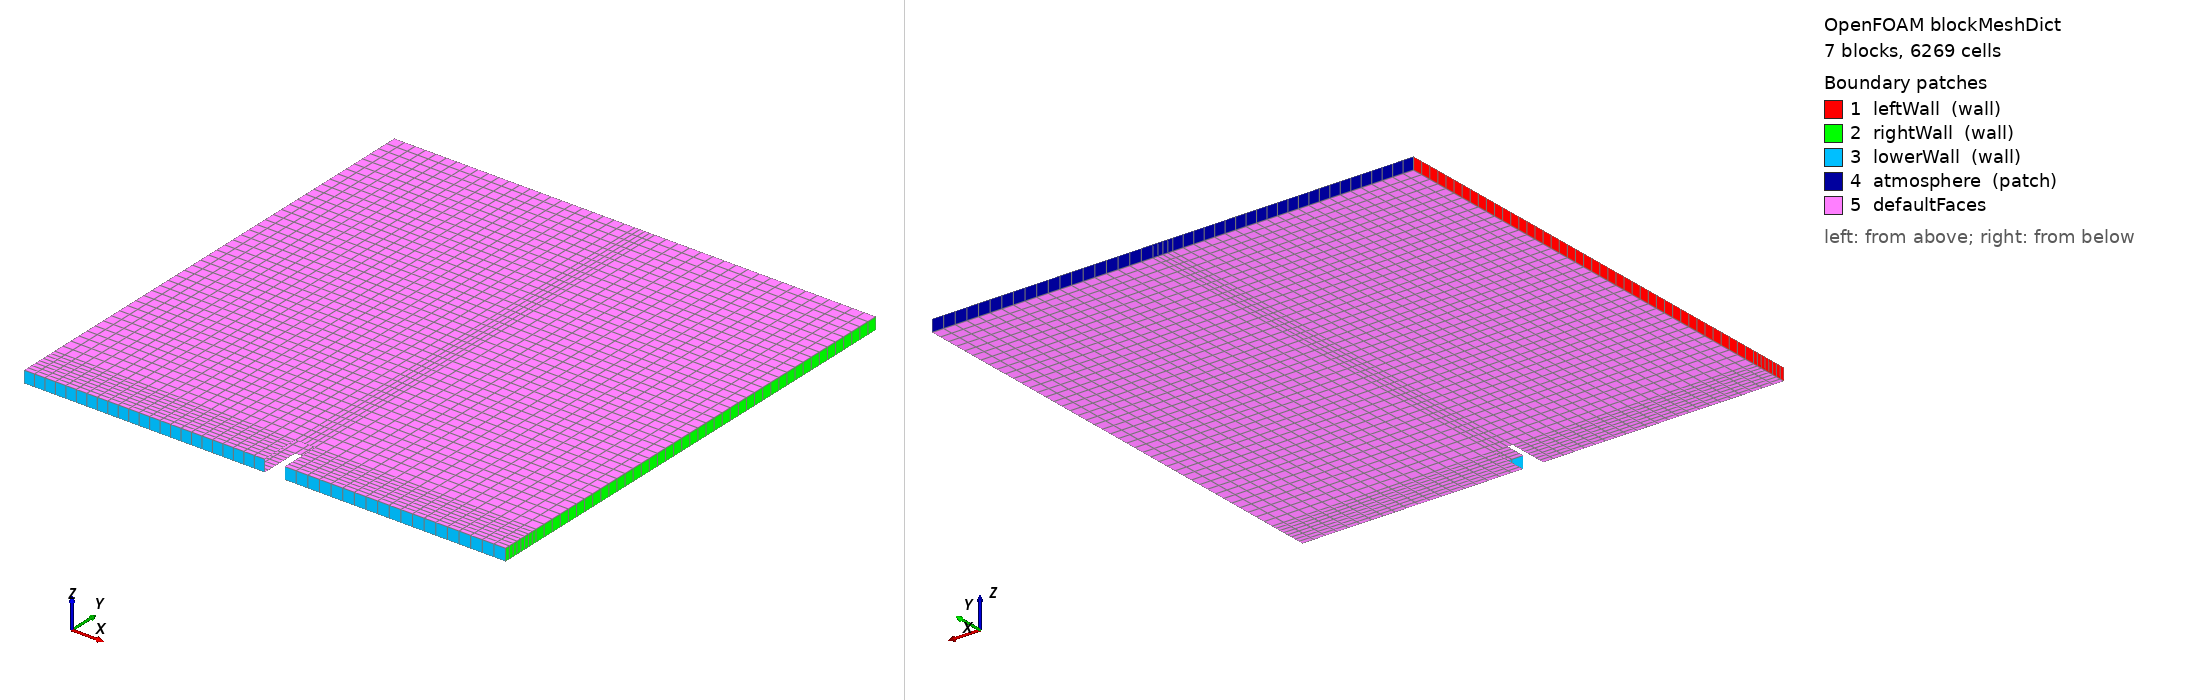

OpenFOAM case: the mesh blockMesh builds from blockMeshDict, 7 block(s), 6269 cells. Boundary patches (legend numbers): 1 leftWall (wall), 2 rightWall (wall), 3 lowerWall (wall), 4 atmosphere (patch), 5 defaultFaces. Left view from above one corner, right view from below the opposite corner. Boundary conditions: 4 field file(s) under 0/; 5 of 5 drawn patches have an entry in a shipped field file.

=== constant/polyMesh/blockMeshDict ===
/*--------------------------------*- C++ -*----------------------------------*\
| =========                 |                                                 |
| \\      /  F ield         | OpenFOAM: The Open Source CFD Toolbox           |
|  \\    /   O peration     | Version:  1.7.1                                 |
|   \\  /    A nd           | Web:      www.OpenFOAM.com                      |
|    \\/     M anipulation  |                                                 |
\*---------------------------------------------------------------------------*/
FoamFile
{
    version     2.0;
    format      ascii;
    class       dictionary;
    object      blockMeshDict;
}
// * * * * * * * * * * * * * * * * * * * * * * * * * * * * * * * * * * * * * //

convertToMeters 0.146;

vertices        
(
    (0 0 0)
    (2 0 0)
    (2.16438 0 0)
    (4 0 0)
    (0 0.32876 0)
    (2 0.32876 0)
    (2.16438 0.32876 0)
    (4 0.32876 0)
    (0 4 0)
    (2 4 0)
    (2.16438 4 0)
    (4 4 0)
    (0 0 0.1)
    (2 0 0.1)
    (2.16438 0 0.1)
    (4 0 0.1)
    (0 0.32876 0.1)
    (2 0.32876 0.1)
    (2.16438 0.32876 0.1)
    (4 0.32876 0.1)
    (0 4 0.1)
    (2 4 0.1)
    (2.16438 4 0.1)
    (4 4 0.1)
);

blocks          
(
    // added by pyFoam, DisplayBlockMesh
    hex ( 13 17 18 14 1 5 6 2  ) (1 1 1) simpleGrading (1 1 1)
    // added by pyFoam, DisplayBlockMesh
    hex ( 17 13 14 18 5 1 2 6  ) (10 20 20) simpleGrading (1 1 1)
    hex (0 1 5 4 12 13 17 16) (23 8 1) simpleGrading (1 1 1)
    hex (2 3 7 6 14 15 19 18) (19 8 1) simpleGrading (1 1 1)
    hex (4 5 9 8 16 17 21 20) (23 42 1) simpleGrading (1 1 1)
    hex (5 6 10 9 17 18 22 21) (4 42 1) simpleGrading (1 1 1)
    hex (6 7 11 10 18 19 23 22) (19 42 1) simpleGrading (1 1 1)
);

edges           
(
);

patches         
(
    wall leftWall 
    (
        (0 12 16 4)
        (4 16 20 8)
    )
    wall rightWall 
    (
        (7 19 15 3)
        (11 23 19 7)
    )
    wall lowerWall 
    (
        (0 1 13 12)
        (1 5 17 13)
        (5 6 18 17)
        (2 14 18 6)
        (2 3 15 14)
    )
    patch atmosphere 
    (
        (8 20 21 9)
        (9 21 22 10)
        (10 22 23 11)
    )
);

mergePatchPairs
(
);

// ************************************************************************* //


=== system/controlDict ===
/*--------------------------------*- C++ -*----------------------------------*\
| =========                 |                                                 |
| \\      /  F ield         | OpenFOAM: The Open Source CFD Toolbox           |
|  \\    /   O peration     | Version:  1.7.1                                 |
|   \\  /    A nd           | Web:      www.OpenFOAM.com                      |
|    \\/     M anipulation  |                                                 |
\*---------------------------------------------------------------------------*/
FoamFile
{
    version     2.0;
    format      ascii;
    class       dictionary;
    location    "system";
    object      controlDict;
}
// * * * * * * * * * * * * * * * * * * * * * * * * * * * * * * * * * * * * * //

application     interFoam;

// startFrom       startTime;
startFrom       latestTime;

startTime       0;

stopAt          endTime;

endTime         5;

deltaT          0.001;

writeControl    adjustableRunTime;

writeInterval   0.05;

purgeWrite      0;

writeFormat     ascii;

writePrecision  6;

writeCompression compressed;

timeFormat      general;

timePrecision   6;

runTimeModifiable yes;

adjustTimeStep  yes;

maxCo           0.5;
maxAlphaCo      0.5;

maxDeltaT       1;

functions
(
    defineFillDam {
        type addGlobalVariable;
        outputControl timeStep;
        outputInterval 1;

        globalScope fillDam;
        globalVariables {
            aThres {
                valueType scalar;
                value 0.5;
            }
            gridThick {
                valueType scalar;
                value 0.0146;
            }
        }
    };
    defineInletHeight {
        type addGlobalVariable;
        outputControl timeStep;
        outputInterval 1;
        globalName inHeight;
        globalScope fillDamBC;
        valueType scalar;
        value 0.1;
    };

    createFillingLine {
        type createSampledSet;
        outputControl timeStep;
        outputInterval 1;
        setName fillingLine;
        set {
            type uniform;
            axis y;
            start (0.1 0 0.007);
            end (0.1 0.584 0.007);
            nPoints 200;
        }
    }
    fillingHeight
    {
        // Currently not working because the proxy doesn't work
        type swakExpression;
        verbose true;
        valueType set;
        setName  fillingHeight;
        globalScopes ( "fillDam" );
        expression "(alpha1 > aThres) ? pos().y : 0";
        accumulations (
            max
        );
        set {
            type swakRegistryProxy;
            axis y;
            setName fillingLine;
        }
        interpolate true;
        interpolationType cellPoint;
    }
    maxFilling
    {
        // Currently not working because the proxy doesn't work
        type swakExpression;
        verbose true;
        valueType set;
        setName  fillingHeight2;
        globalScopes ( "fillDam" );
        expression "pegel";
        accumulations (
            max
        );
        set {
            type swakRegistryProxy;
            axis y;
            setName fillingLine;
        }
        storedVariables (
            {
                name pegel;
                initialValue "0";
            }
        );
        variables (
            "currentPegel=(alpha1 > aThres) ? pos().y : 0;"
            "pegel=(currentPegel > pegel) ? currentPegel : pegel;"
        );
        interpolate true;
        interpolationType cellPoint;
    }
    surfaceVel {
        type swakExpression;
        valueType surface;
        verbose true;
        surfaceName liquidSurf;
        surface {
            type isoSurface;
            isoField alpha1;
            isoValue 0.5;
            interpolate true;
        }
        expression "mag(U)";
        accumulations (
            max
            average
        );
    }
    surfaceSize {
        type swakExpression;
        valueType surface;
        verbose true;
        surfaceName liquidSurf2;
        globalScopes ( "fillDam" );
        surface {
//             type isoSurface;
//             isoField alpha1;
//             isoValue 0.5;
//             interpolate true;
            type swakRegistryProxy;
            surfaceName liquidSurf;
        }
        expression "area()/gridThick";
        accumulations (
            sum
        );
    }
    normalizedVolume {
        type swakExpression;
        valueType internalField;
        verbose true;
        surfaceName liquidSurf2;
        globalScopes ( "fillDam" );
        expression "alpha1*vol()/gridThick";
        accumulations (
            sum
        );
    }
    getG {
        type executeIfObjectExists;
        readDuringConstruction true;

        objectName g;
        checkType true;
        objectType uniformDimensionedVectorField;
        objectShouldExist false;

        functions {
            loadG {
                type readGravitation;
            }
        }
    }
    /* Commented out because this needs much space
    massFlow
    {
        // Currently not working because the proxy doesn't work
        type dumpSwakExpression;
        valueType set;
        setName  fillingHeight3;
        set {
            type swakRegistryProxy;
            axis y;
            setName fillingLine;
        }
        expression "alpha1*U";
        //        IKnowThatThisFunctionObjectMayWriteExcessiveAmountsOfData true;
    }
    alphaDump
    {
        // Currently not working because the proxy doesn't work
        type dumpSwakExpression;
        valueType set;
        setName  fillingHeight4;
        set {
            type swakRegistryProxy;
            axis y;
            setName fillingLine;
        }
        expression "alpha1";
        //        IKnowThatThisFunctionObjectMayWriteExcessiveAmountsOfData true;
    }
    posDump
    {
        // Currently not working because the proxy doesn't work
        type dumpSwakExpression;
        valueType set;
        setName  fillingHeight4;
        set {
            type swakRegistryProxy;
            axis y;
            setName fillingLine;
        }
        expression "pos()";
        //        IKnowThatThisFunctionObjectMayWriteExcessiveAmountsOfData true;
    }
    rightDump
    {
        type  dumpSwakExpression;
        valueType patch;
        patchName rightWall;
        expression "alpha1";
    }
        */
    tracer {
        // result doubtful
        type solveTransportPDE;

        outputControl   timeStep;
        outputInterval  1;

        solveAt timestep;
        fieldName tracer;
        steady false;

        rho "1" [0 0 0 0 0 0 0];

        diffusion "1e-6" [0 2 -1 0 0 0 0];
        source "0" [0 0 -1 0 0 0 0];

        phi "phi" [0 3 -1 0 0];
        // rho "rho" [1 -3 0 0 0 0 0];

        // diffusion "1e-4" [1 -1 -1 0 0 0 0];
        // source "0" [1 -3 -1 0 0 0 0];

        // phi "phi*interpolate(rho)" [1 0 -1 0 0];
    }
    fixTracer {
        type manipulateField;

        outputControl   timeStep;
        outputInterval  1;

        fieldName tracer;

        // expression "tracer*alpha1";
        // mask "true";

        expression "0";
        mask "alpha1<0.01";
    }
   doWithPython {
        type executeIfFunctionObjectPresent;
        functions {
            doWithNumpy {
                type executeIfPython;
                functions {
                    getVelocity {
                        type calculateGlobalVariables;
                        outputControl timeStep;
                        outputInterval 1;
                        valueType internalField;
                        toGlobalNamespace pythonStatistics;
                        variables (
                            "heightField=pos().y;"
                            "alphaField=alpha1;"
                            "volume=vol();"
                            "minY=min(pts().y);"
                            "maxY=max(pts().y);"
                        );
                        toGlobalVariables (
                            heightField
                            alphaField
                            volume
                            minY
                            maxY
                        );
                    }
                    calculateDistribution {
                        type pythonIntegration;
                        startCode "";
                        executeCode "";
                        writeFile "$FOAM_CASE/system/calcFillingAtHeight.py";
                        endFile "$FOAM_CASE/system/calcFillingAtHeight.py";
                        //                        endFile $writeFile;
                        swakToPythonNamespaces (
                            pythonStatistics
                        );
                        interactiveAfterException true;
                    }
                }
                readDuringConstruction true;
                conditionFile "$FOAM_CASE/system/checkForNumpy.py";
            }
        }
        readDuringConstruction true;
        functionObjectName executeIfPython;
   }
);

libs (
    "libOpenFOAM.so"
    "libgroovyBC.so"
    "libsimpleSwakFunctionObjects.so"
    "libswakFunctionObjects.so"
    "libswakPythonIntegration.so"
);

// ************************************************************************* //


=== 0/U ===
/*--------------------------------*- C++ -*----------------------------------*\
| =========                 |                                                 |
| \\      /  F ield         | OpenFOAM: The Open Source CFD Toolbox           |
|  \\    /   O peration     | Version:  1.7.1                                 |
|   \\  /    A nd           | Web:      www.OpenFOAM.com                      |
|    \\/     M anipulation  |                                                 |
\*---------------------------------------------------------------------------*/
FoamFile
{
    version     2.0;
    format      ascii;
    class       volVectorField;
    location    "0";
    object      U;
}
// * * * * * * * * * * * * * * * * * * * * * * * * * * * * * * * * * * * * * //

dimensions      [0 1 -1 0 0 0 0];

internalField   uniform (0 0 0);

boundaryField
{
    leftWall
    {
        type            fixedValue;
        value           uniform (0 0 0);
    }
    rightWall
    {
        type            groovyBC;
        value           uniform (0 0 0);
        valueExpression "((pos().y < 0.1) && full<1) ? -normal() : vector(0,0,0)";
        storedVariables (
            {
                name full;
                initialValue "0";
            }
        );
        aliases {
            alpha1 alpha.water;
        }
        variables (
            "aHeight{set'fillingLine}=average(alpha1*(max(pos().y)-min(pos().y)));"
            //            "pling=aHeight>0.35;"
            "full=(full>0) ? full : ((aHeight>0.35) ? 1 : 0);"
        );
    }
    lowerWall
    {
        type            fixedValue;
        value           uniform (0 0 0);
    }
    atmosphere
    {
        type            pressureInletOutletVelocity;
        value           uniform (0 0 0);
    }
    defaultFaces
    {
        type            empty;
    }
}


// ************************************************************************* //


=== 0/alpha1 ===
/*--------------------------------*- C++ -*----------------------------------*\
| =========                 |                                                 |
| \\      /  F ield         | OpenFOAM: The Open Source CFD Toolbox           |
|  \\    /   O peration     | Version:  1.7.1                                 |
|   \\  /    A nd           | Web:      www.OpenFOAM.com                      |
|    \\/     M anipulation  |                                                 |
\*---------------------------------------------------------------------------*/
FoamFile
{
    version     2.0;
    format      ascii;
    class       volScalarField;
    object      alpha;
}
// * * * * * * * * * * * * * * * * * * * * * * * * * * * * * * * * * * * * * //

dimensions      [0 0 0 0 0 0 0];

internalField   uniform 0;

boundaryField
{
    leftWall
    {
        type            zeroGradient;
    }

    rightWall
    {
        type groovyBC;
        globalScopes (
            fillDam
            fillDamBC
        );
        valueExpression "1";
        fractionExpression "(pos().y < inHeight) ? 1 : 0";
        variables (
            "outerArea=(max(pts().y)-min(pts().y))*(max(pts().z)-min(pts().z));"
            "totalArea=sum(area());"
            "areaRatio=outerArea/totalArea;"
        );

        value uniform 0;
    }

    lowerWall
    {
        type            zeroGradient;
    }

    atmosphere
    {
        type            inletOutlet;
        inletValue      uniform 0;
        value           uniform 0;
    }

    defaultFaces
    {
        type            empty;
    }
}

// ************************************************************************* //


=== 0/p_rgh ===
/*--------------------------------*- C++ -*----------------------------------*\
| =========                 |                                                 |
| \\      /  F ield         | OpenFOAM: The Open Source CFD Toolbox           |
|  \\    /   O peration     | Version:  1.7.1                                 |
|   \\  /    A nd           | Web:      www.OpenFOAM.com                      |
|    \\/     M anipulation  |                                                 |
\*---------------------------------------------------------------------------*/
FoamFile
{
    version     2.0;
    format      ascii;
    class       volScalarField;
    object      p_rgh;
}
// * * * * * * * * * * * * * * * * * * * * * * * * * * * * * * * * * * * * * //

dimensions      [1 -1 -2 0 0 0 0];

internalField   uniform 0;

boundaryField
{
    leftWall
    {
        //        type            buoyantPressure;
        type            fixedFluxPressure;
        value           uniform 0;
    }

    rightWall
    {
        //        type            buoyantPressure;
        type            fixedFluxPressure;
        value           uniform 0;
    }

    lowerWall
    {
        //        type            buoyantPressure;
        type            fixedFluxPressure;
        value           uniform 0;
    }

    atmosphere
    {
        type            totalPressure;
        p0              uniform 0;
        U               U;
        phi             phi;
        rho             rho;
        psi             none;
        gamma           1;
        value           uniform 0;
    }

    defaultFaces
    {
        type            empty;
    }
}

// ************************************************************************* //


=== 0/tracer ===
/*--------------------------------*- C++ -*----------------------------------*\
| =========                 |                                                 |
| \\      /  F ield         | OpenFOAM: The Open Source CFD Toolbox           |
|  \\    /   O peration     | Version:  1.7.1                                 |
|   \\  /    A nd           | Web:      www.OpenFOAM.com                      |
|    \\/     M anipulation  |                                                 |
\*---------------------------------------------------------------------------*/
FoamFile
{
    version     2.0;
    format      ascii;
    class       volScalarField;
    object      alpha;
}
// * * * * * * * * * * * * * * * * * * * * * * * * * * * * * * * * * * * * * //

dimensions      [0 0 0 0 0 0 0];

internalField   uniform 0;

boundaryField
{
    leftWall
    {
        type            zeroGradient;
    }

    rightWall
    {
        type groovyBC;
        globalScopes ( "fillDamBC" );
        valueExpression "(pos().y < inHeight/2) ? 1 : 0";
        value uniform 0;
    }

    lowerWall
    {
        type            zeroGradient;
    }

    atmosphere
    {
        type            inletOutlet;
        inletValue      uniform 0;
        value           uniform 0;
    }

    defaultFaces
    {
        type            empty;
    }
}

// ************************************************************************* //
